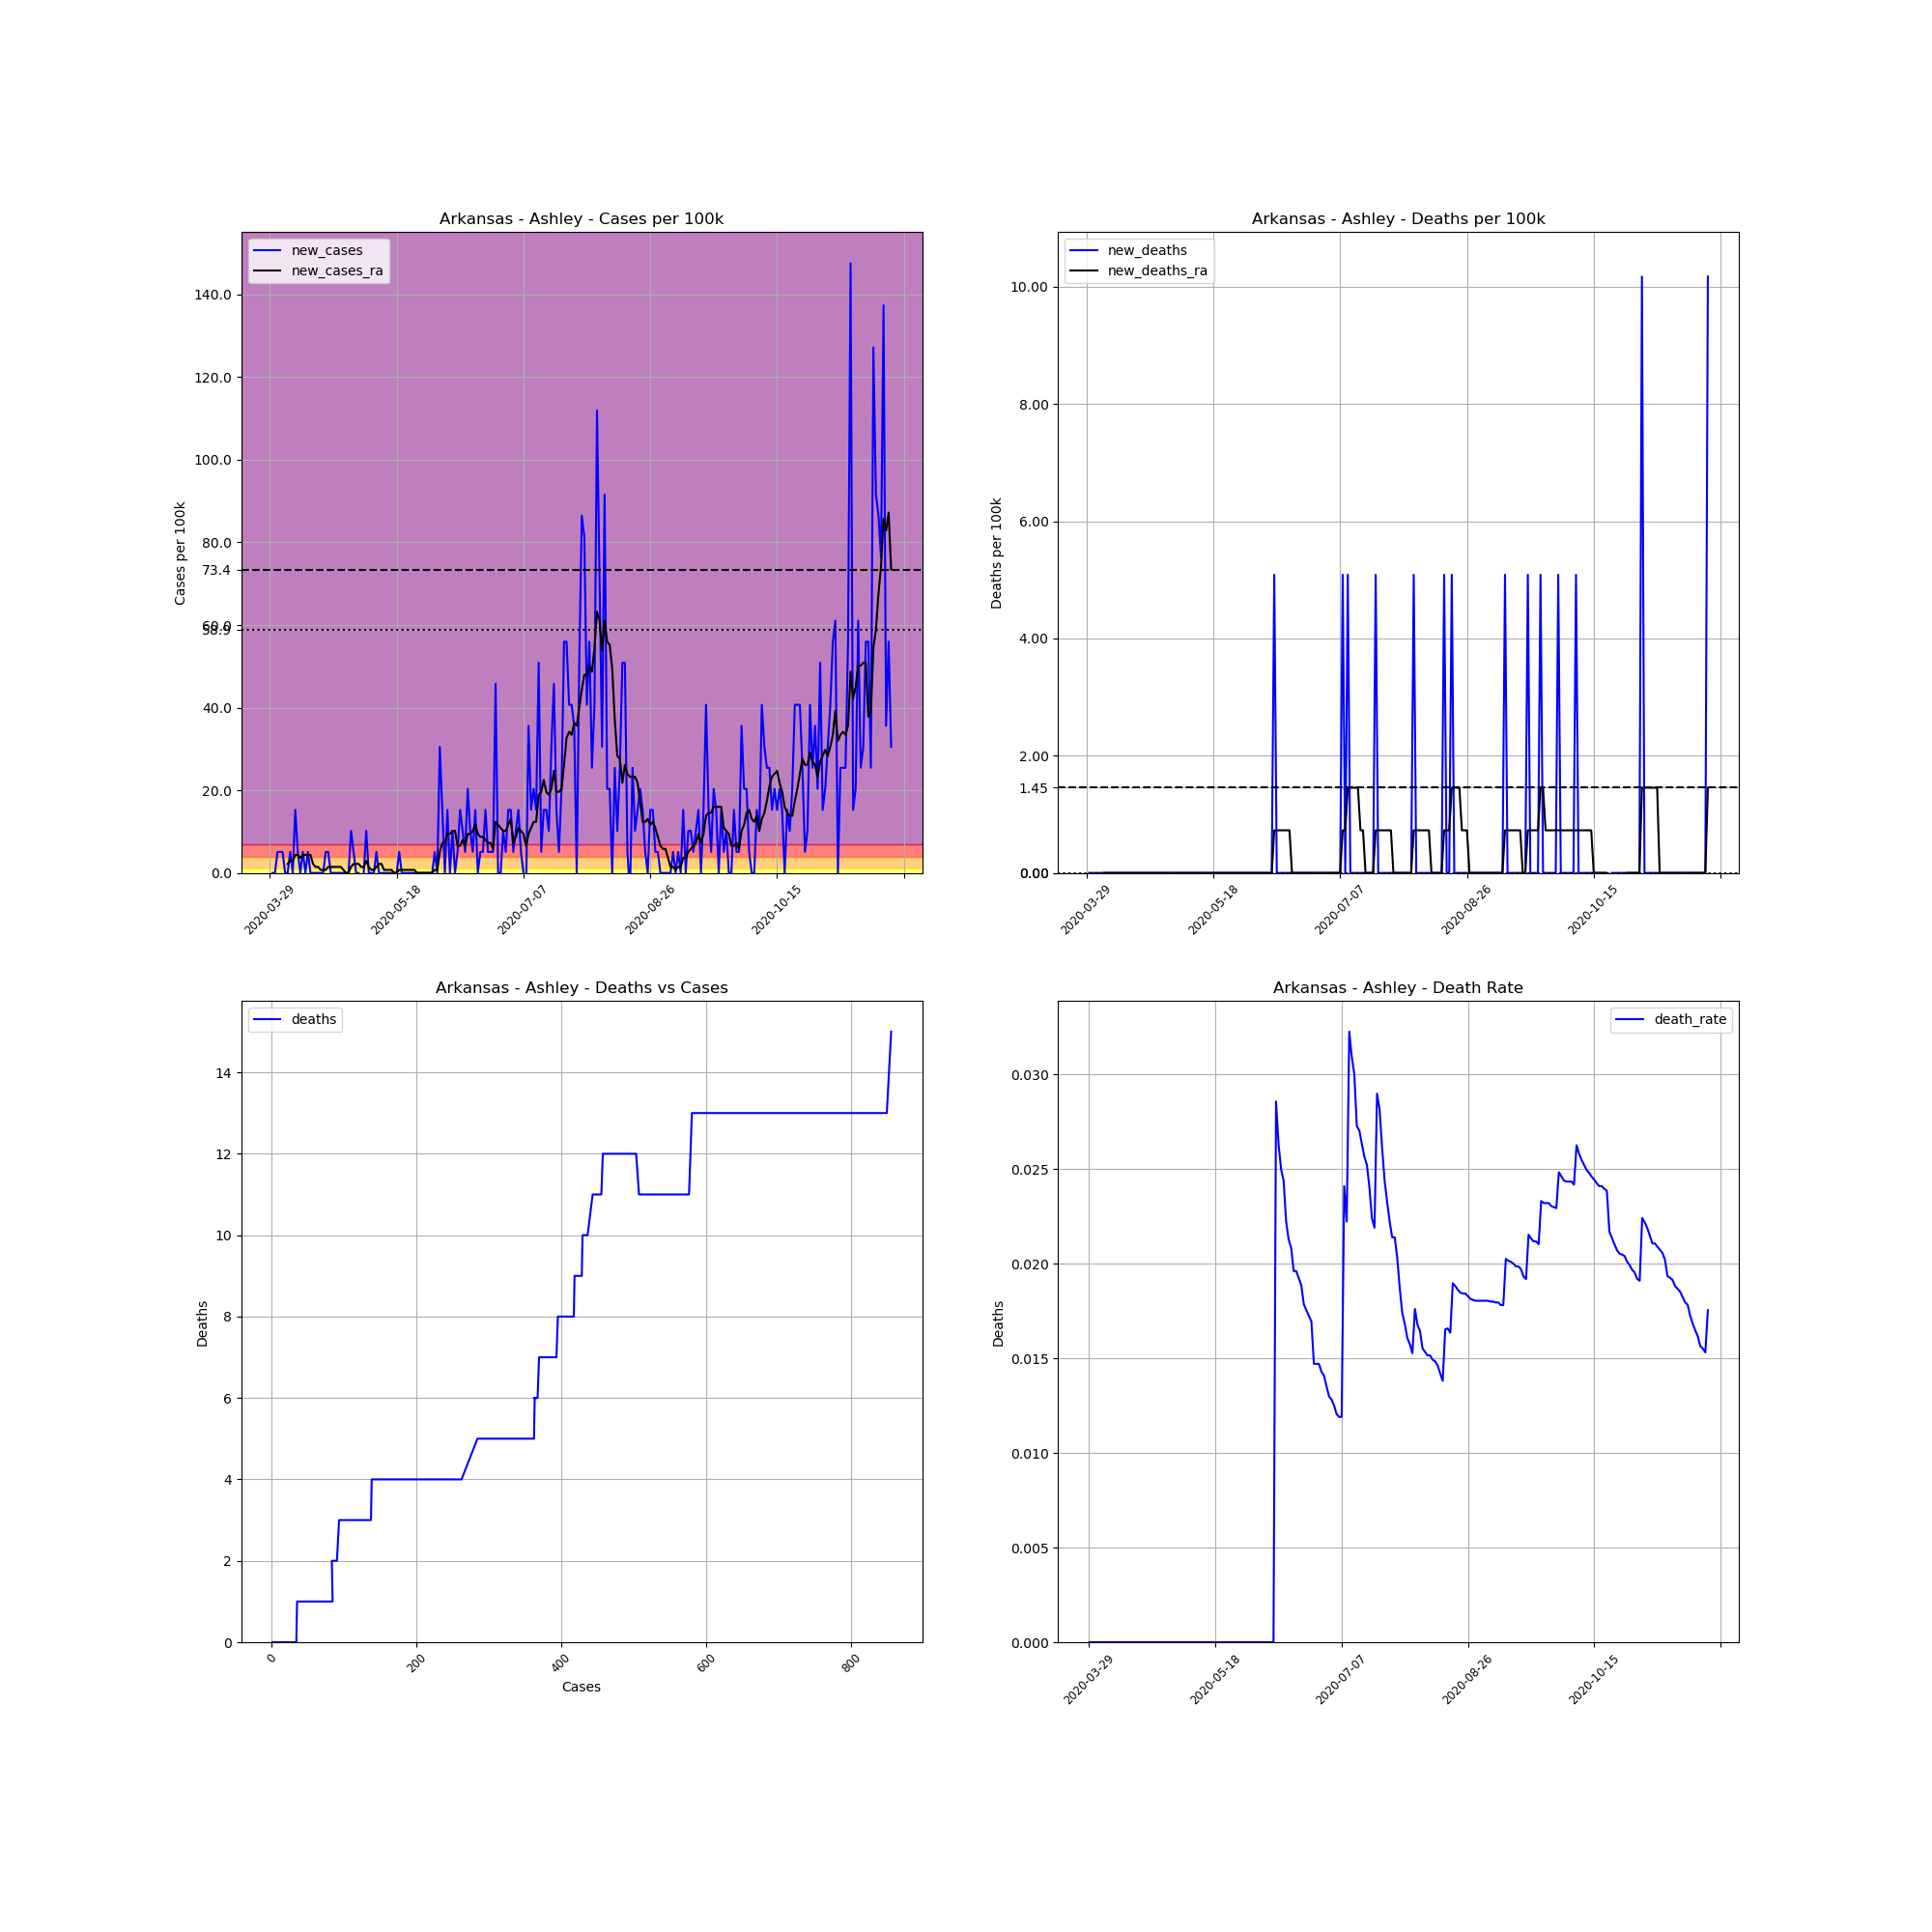

Values plotted in this chart, from the file beside it:
, date, county, state, fips, cases, deaths, COUNTY, STNAME, CTYNAME, POPESTIMATE2019, cases_per_100k, deaths_per_100k, death_rate, new_cases, new_deaths, new_cases_ra, new_deaths_ra
474456, 2020-03-29, Ashley, Arkansas, 5003, 1, 0.0, 3, Arkansas, Ashley, 19657, 5.087, 0.0, 0.0, , , , 
474457, 2020-03-30, Ashley, Arkansas, 5003, 1, 0.0, 3, Arkansas, Ashley, 19657, 5.087, 0.0, 0.0, 0.0, 0.0, , 
474458, 2020-03-31, Ashley, Arkansas, 5003, 1, 0.0, 3, Arkansas, Ashley, 19657, 5.087, 0.0, 0.0, 0.0, 0.0, , 
474459, 2020-04-01, Ashley, Arkansas, 5003, 2, 0.0, 3, Arkansas, Ashley, 19657, 10.17, 0.0, 0.0, 5.087, 0.0, , 
474460, 2020-04-02, Ashley, Arkansas, 5003, 3, 0.0, 3, Arkansas, Ashley, 19657, 15.26, 0.0, 0.0, 5.087, 0.0, , 
474461, 2020-04-03, Ashley, Arkansas, 5003, 4, 0.0, 3, Arkansas, Ashley, 19657, 20.35, 0.0, 0.0, 5.087, 0.0, , 
474462, 2020-04-04, Ashley, Arkansas, 5003, 4, 0.0, 3, Arkansas, Ashley, 19657, 20.35, 0.0, 0.0, 0.0, 0.0, , 
474463, 2020-04-05, Ashley, Arkansas, 5003, 4, 0.0, 3, Arkansas, Ashley, 19657, 20.35, 0.0, 0.0, 0.0, 0.0, 2.18, 0.0
474464, 2020-04-06, Ashley, Arkansas, 5003, 5, 0.0, 3, Arkansas, Ashley, 19657, 25.44, 0.0, 0.0, 5.087, 0.0, 2.907, 0.0
474465, 2020-04-07, Ashley, Arkansas, 5003, 5, 0.0, 3, Arkansas, Ashley, 19657, 25.44, 0.0, 0.0, 0.0, 0.0, 2.907, 0.0
474466, 2020-04-08, Ashley, Arkansas, 5003, 8, 0.0, 3, Arkansas, Ashley, 19657, 40.7, 0.0, 0.0, 15.26, 0.0, 4.36, 0.0
474467, 2020-04-09, Ashley, Arkansas, 5003, 9, 0.0, 3, Arkansas, Ashley, 19657, 45.79, 0.0, 0.0, 5.087, 0.0, 4.36, 0.0
474468, 2020-04-10, Ashley, Arkansas, 5003, 9, 0.0, 3, Arkansas, Ashley, 19657, 45.79, 0.0, 0.0, 0.0, 0.0, 3.634, 0.0
474469, 2020-04-11, Ashley, Arkansas, 5003, 10, 0.0, 3, Arkansas, Ashley, 19657, 50.87, 0.0, 0.0, 5.087, 0.0, 4.36, 0.0
474470, 2020-04-12, Ashley, Arkansas, 5003, 10, 0.0, 3, Arkansas, Ashley, 19657, 50.87, 0.0, 0.0, 0.0, 0.0, 4.36, 0.0
474471, 2020-04-13, Ashley, Arkansas, 5003, 11, 0.0, 3, Arkansas, Ashley, 19657, 55.96, 0.0, 0.0, 5.087, 0.0, 4.36, 0.0
474472, 2020-04-14, Ashley, Arkansas, 5003, 11, 0.0, 3, Arkansas, Ashley, 19657, 55.96, 0.0, 0.0, 0.0, 0.0, 4.36, 0.0
474473, 2020-04-15, Ashley, Arkansas, 5003, 11, 0.0, 3, Arkansas, Ashley, 19657, 55.96, 0.0, 0.0, 0.0, 0.0, 2.18, 0.0
474474, 2020-04-16, Ashley, Arkansas, 5003, 11, 0.0, 3, Arkansas, Ashley, 19657, 55.96, 0.0, 0.0, 0.0, 0.0, 1.453, 0.0
474475, 2020-04-17, Ashley, Arkansas, 5003, 11, 0.0, 3, Arkansas, Ashley, 19657, 55.96, 0.0, 0.0, 0.0, 0.0, 1.453, 0.0
474476, 2020-04-18, Ashley, Arkansas, 5003, 11, 0.0, 3, Arkansas, Ashley, 19657, 55.96, 0.0, 0.0, 0.0, 0.0, 0.7267, 0.0
474477, 2020-04-19, Ashley, Arkansas, 5003, 11, 0.0, 3, Arkansas, Ashley, 19657, 55.96, 0.0, 0.0, 0.0, 0.0, 0.7267, 0.0
474478, 2020-04-20, Ashley, Arkansas, 5003, 12, 0.0, 3, Arkansas, Ashley, 19657, 61.05, 0.0, 0.0, 5.087, 0.0, 0.7267, 0.0
474479, 2020-04-21, Ashley, Arkansas, 5003, 13, 0.0, 3, Arkansas, Ashley, 19657, 66.13, 0.0, 0.0, 5.087, 0.0, 1.453, 0.0
474480, 2020-04-22, Ashley, Arkansas, 5003, 13, 0.0, 3, Arkansas, Ashley, 19657, 66.13, 0.0, 0.0, 0.0, 0.0, 1.453, 0.0
474481, 2020-04-23, Ashley, Arkansas, 5003, 13, 0.0, 3, Arkansas, Ashley, 19657, 66.13, 0.0, 0.0, 0.0, 0.0, 1.453, 0.0
474482, 2020-04-24, Ashley, Arkansas, 5003, 13, 0.0, 3, Arkansas, Ashley, 19657, 66.13, 0.0, 0.0, 0.0, 0.0, 1.453, 0.0
474483, 2020-04-25, Ashley, Arkansas, 5003, 13, 0.0, 3, Arkansas, Ashley, 19657, 66.13, 0.0, 0.0, 0.0, 0.0, 1.453, 0.0
474484, 2020-04-26, Ashley, Arkansas, 5003, 13, 0.0, 3, Arkansas, Ashley, 19657, 66.13, 0.0, 0.0, 0.0, 0.0, 1.453, 0.0
474485, 2020-04-27, Ashley, Arkansas, 5003, 13, 0.0, 3, Arkansas, Ashley, 19657, 66.13, 0.0, 0.0, 0.0, 0.0, 0.7267, 0.0
474486, 2020-04-28, Ashley, Arkansas, 5003, 13, 0.0, 3, Arkansas, Ashley, 19657, 66.13, 0.0, 0.0, 0.0, 0.0, 0.0, 0.0
474487, 2020-04-29, Ashley, Arkansas, 5003, 13, 0.0, 3, Arkansas, Ashley, 19657, 66.13, 0.0, 0.0, 0.0, 0.0, 0.0, 0.0
474488, 2020-04-30, Ashley, Arkansas, 5003, 15, 0.0, 3, Arkansas, Ashley, 19657, 76.31, 0.0, 0.0, 10.17, 0.0, 1.453, 0.0
474489, 2020-05-01, Ashley, Arkansas, 5003, 16, 0.0, 3, Arkansas, Ashley, 19657, 81.4, 0.0, 0.0, 5.087, 0.0, 2.18, 0.0
474490, 2020-05-02, Ashley, Arkansas, 5003, 16, 0.0, 3, Arkansas, Ashley, 19657, 81.4, 0.0, 0.0, 0.0, 0.0, 2.18, 0.0
474491, 2020-05-03, Ashley, Arkansas, 5003, 16, 0.0, 3, Arkansas, Ashley, 19657, 81.4, 0.0, 0.0, 0.0, 0.0, 2.18, 0.0
474492, 2020-05-04, Ashley, Arkansas, 5003, 15, 0.0, 3, Arkansas, Ashley, 19657, 76.31, 0.0, 0.0, -5.087, 0.0, 1.453, 0.0
474493, 2020-05-05, Ashley, Arkansas, 5003, 15, 0.0, 3, Arkansas, Ashley, 19657, 76.31, 0.0, 0.0, 0.0, 0.0, 1.453, 0.0
474494, 2020-05-06, Ashley, Arkansas, 5003, 17, 0.0, 3, Arkansas, Ashley, 19657, 86.48, 0.0, 0.0, 10.17, 0.0, 2.907, 0.0
474495, 2020-05-07, Ashley, Arkansas, 5003, 17, 0.0, 3, Arkansas, Ashley, 19657, 86.48, 0.0, 0.0, 0.0, 0.0, 1.453, 0.0
474496, 2020-05-08, Ashley, Arkansas, 5003, 17, 0.0, 3, Arkansas, Ashley, 19657, 86.48, 0.0, 0.0, 0.0, 0.0, 0.7267, 0.0
474497, 2020-05-09, Ashley, Arkansas, 5003, 17, 0.0, 3, Arkansas, Ashley, 19657, 86.48, 0.0, 0.0, 0.0, 0.0, 0.7267, 0.0
474498, 2020-05-10, Ashley, Arkansas, 5003, 18, 0.0, 3, Arkansas, Ashley, 19657, 91.57, 0.0, 0.0, 5.087, 0.0, 1.453, 0.0
474499, 2020-05-11, Ashley, Arkansas, 5003, 18, 0.0, 3, Arkansas, Ashley, 19657, 91.57, 0.0, 0.0, 0.0, 0.0, 2.18, 0.0
474500, 2020-05-12, Ashley, Arkansas, 5003, 18, 0.0, 3, Arkansas, Ashley, 19657, 91.57, 0.0, 0.0, 0.0, 0.0, 2.18, 0.0
474501, 2020-05-13, Ashley, Arkansas, 5003, 18, 0.0, 3, Arkansas, Ashley, 19657, 91.57, 0.0, 0.0, 0.0, 0.0, 0.7267, 0.0
474502, 2020-05-14, Ashley, Arkansas, 5003, 18, 0.0, 3, Arkansas, Ashley, 19657, 91.57, 0.0, 0.0, 0.0, 0.0, 0.7267, 0.0
474503, 2020-05-15, Ashley, Arkansas, 5003, 18, 0.0, 3, Arkansas, Ashley, 19657, 91.57, 0.0, 0.0, 0.0, 0.0, 0.7267, 0.0
474504, 2020-05-16, Ashley, Arkansas, 5003, 18, 0.0, 3, Arkansas, Ashley, 19657, 91.57, 0.0, 0.0, 0.0, 0.0, 0.7267, 0.0
474505, 2020-05-17, Ashley, Arkansas, 5003, 18, 0.0, 3, Arkansas, Ashley, 19657, 91.57, 0.0, 0.0, 0.0, 0.0, 0.0, 0.0
474506, 2020-05-18, Ashley, Arkansas, 5003, 18, 0.0, 3, Arkansas, Ashley, 19657, 91.57, 0.0, 0.0, 0.0, 0.0, 0.0, 0.0
474507, 2020-05-19, Ashley, Arkansas, 5003, 19, 0.0, 3, Arkansas, Ashley, 19657, 96.66, 0.0, 0.0, 5.087, 0.0, 0.7267, 0.0
474508, 2020-05-20, Ashley, Arkansas, 5003, 19, 0.0, 3, Arkansas, Ashley, 19657, 96.66, 0.0, 0.0, 0.0, 0.0, 0.7267, 0.0
474509, 2020-05-21, Ashley, Arkansas, 5003, 19, 0.0, 3, Arkansas, Ashley, 19657, 96.66, 0.0, 0.0, 0.0, 0.0, 0.7267, 0.0
474510, 2020-05-22, Ashley, Arkansas, 5003, 19, 0.0, 3, Arkansas, Ashley, 19657, 96.66, 0.0, 0.0, 0.0, 0.0, 0.7267, 0.0
474511, 2020-05-23, Ashley, Arkansas, 5003, 19, 0.0, 3, Arkansas, Ashley, 19657, 96.66, 0.0, 0.0, 0.0, 0.0, 0.7267, 0.0
474512, 2020-05-24, Ashley, Arkansas, 5003, 19, 0.0, 3, Arkansas, Ashley, 19657, 96.66, 0.0, 0.0, 0.0, 0.0, 0.7267, 0.0
474513, 2020-05-25, Ashley, Arkansas, 5003, 19, 0.0, 3, Arkansas, Ashley, 19657, 96.66, 0.0, 0.0, 0.0, 0.0, 0.7267, 0.0
474514, 2020-05-26, Ashley, Arkansas, 5003, 19, 0.0, 3, Arkansas, Ashley, 19657, 96.66, 0.0, 0.0, 0.0, 0.0, 0.0, 0.0
474515, 2020-05-27, Ashley, Arkansas, 5003, 19, 0.0, 3, Arkansas, Ashley, 19657, 96.66, 0.0, 0.0, 0.0, 0.0, 0.0, 0.0
... 186 more rows
